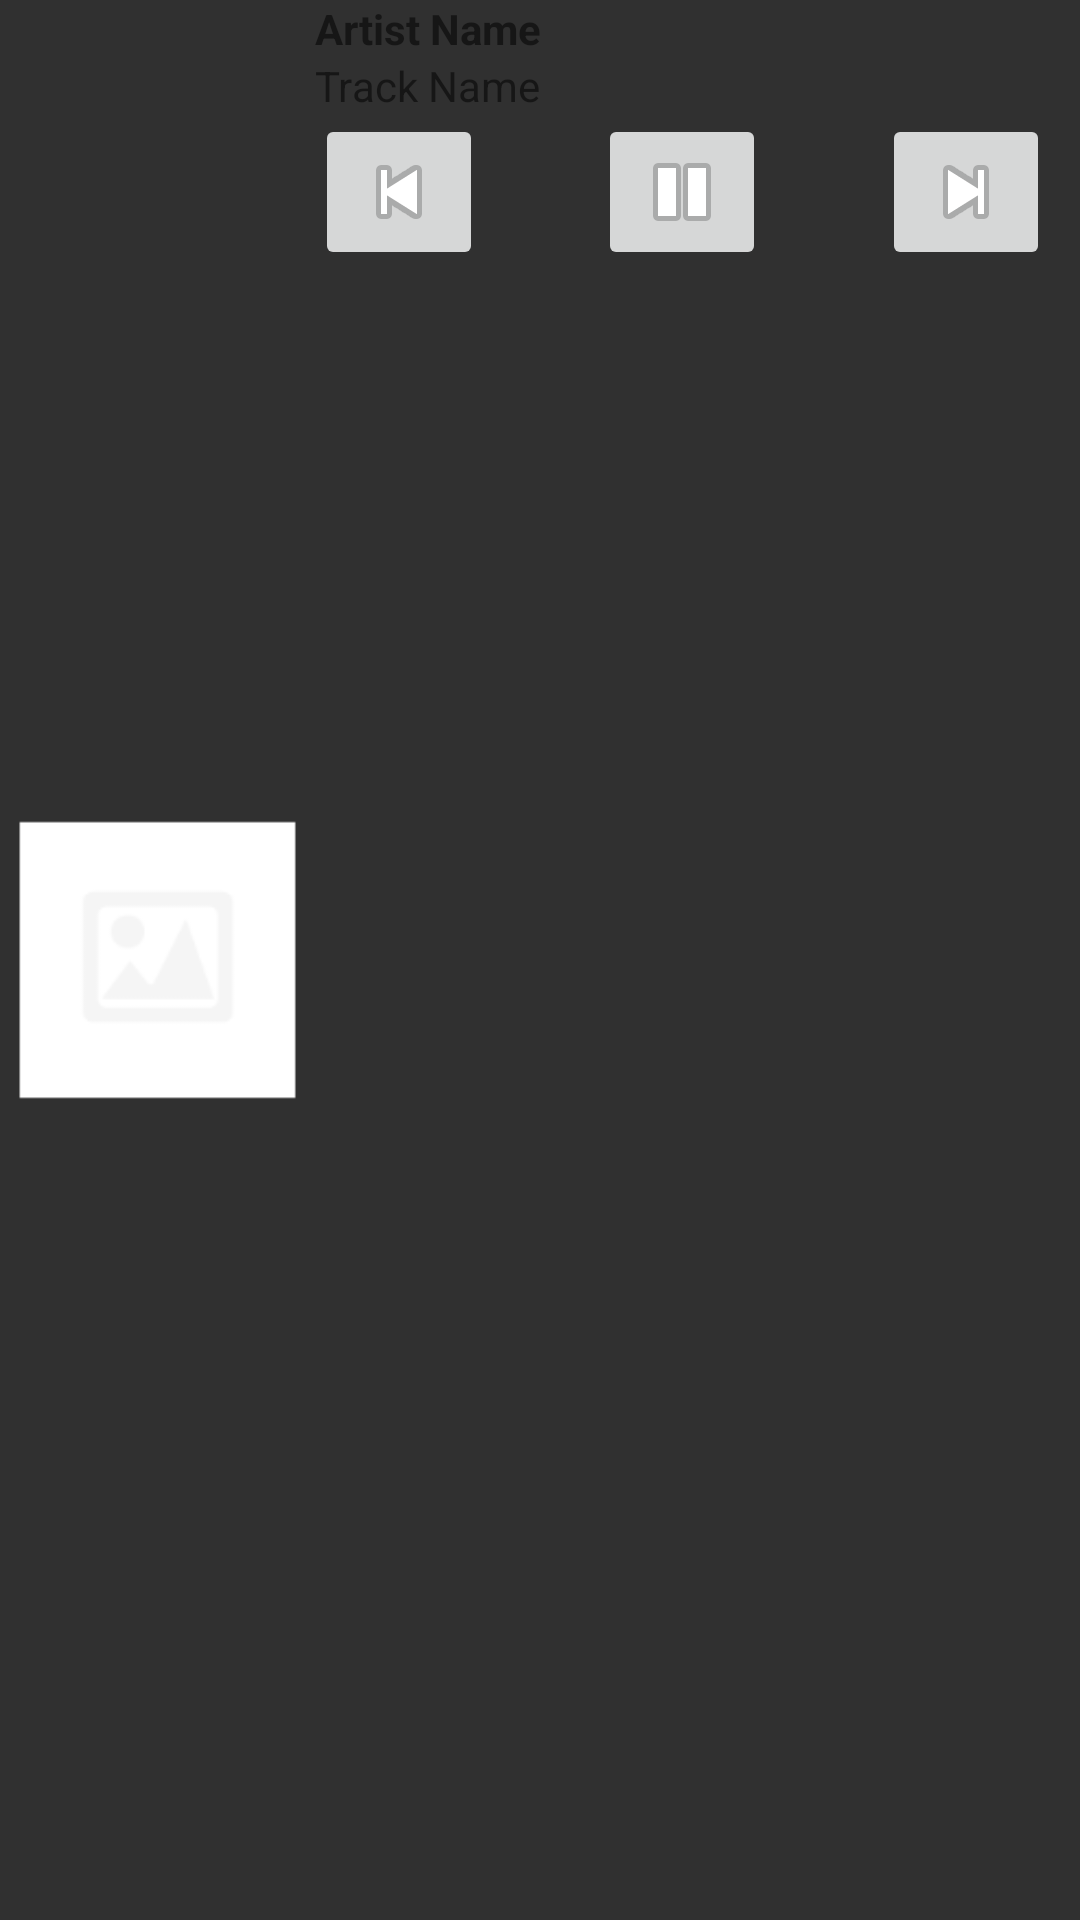

Write the Android layout XML for this screen, with the resource values it uses.
<!-- AndroidManifest.xml: application theme AppTheme -->
<!-- res/layout/notification_controls.xml -->
<?xml version="1.0" encoding="utf-8"?>
<LinearLayout
    xmlns:android="http://schemas.android.com/apk/res/android"
    android:orientation="horizontal"
    android:layout_width="match_parent"
    android:layout_height="wrap_content"
    android:paddingRight="10dp"
    android:background="#303030">

    <LinearLayout
        android:layout_width="0dp"
        android:layout_weight=".3"
        android:layout_height="match_parent">

        <ImageView
            android:layout_width="match_parent"
            android:layout_height="match_parent"
            android:src="@drawable/ic_placeholder"/>
    </LinearLayout>

    <LinearLayout
        android:layout_width="0dp"
        android:layout_weight=".7"
        android:layout_height="match_parent"
        android:orientation="vertical">

        <TextView
            android:id="@+id/tv_artist"
            android:layout_width="wrap_content"
            android:layout_height="wrap_content"
            android:textStyle="bold"
            android:text="Artist Name"/>

        <TextView
            android:id="@+id/tv_track"
            android:layout_width="wrap_content"
            android:layout_height="wrap_content"
            android:text="Track Name"/>


        <RelativeLayout
            android:layout_width="match_parent"
            android:layout_height="wrap_content"
            android:gravity="center_horizontal">

            <ImageButton
                android:id="@+id/ib_previous"
                android:layout_width="wrap_content"
                android:layout_height="wrap_content"
                android:clickable="false"
                android:src="@android:drawable/ic_media_previous"/>

            <ImageButton
                android:id="@+id/ib_pause_play"
                android:layout_width="wrap_content"
                android:layout_height="wrap_content"
                android:layout_centerHorizontal="true"
                android:clickable="false"
                android:src="@android:drawable/ic_media_pause" />

            <ImageButton
                android:id="@+id/ib_next"
                android:layout_width="wrap_content"
                android:layout_height="wrap_content"
                android:layout_alignParentRight="true"
                android:layout_alignParentEnd="true"
                android:clickable="false"
                android:src="@android:drawable/ic_media_next"/>

        </RelativeLayout>

    </LinearLayout>



</LinearLayout>
<!-- resources referenced by this layout -->
<resources>
  <!-- drawable ic_placeholder: png bitmap (drawable-hdpi, 769 bytes) -->
  <style name="AppTheme" parent="@style/Theme.AppCompat.Light.DarkActionBar">
          <item name="colorPrimary">@color/color_primary</item>
          <item name="colorPrimaryDark">@color/color_primary_dark</item>
          <item name="android:windowBackground">@color/bg_app</item>
          <item name="android:navigationBarColor">@color/color_navigation_bar</item>
      </style>
  <color name="color_primary">#4688F1</color>
  <color name="color_primary_dark">#366AD3</color>
  <item name="bg_app" type="color">#fff</item>
  <color name="color_navigation_bar">#000000</color>
</resources>
